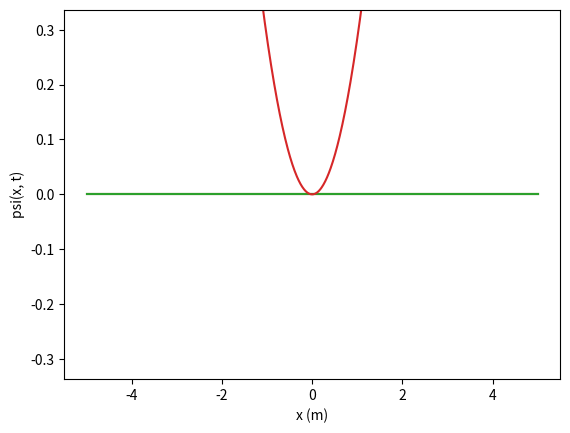

Source code (Python):
import numpy as np
from matplotlib import (
    pyplot as plt,
    animation as anim,
    axes,
    cm
)

# Creates a tridiagonal matrix with a, b, c as the repeated elements along the diagonal
def triagonal(a, b, c, n):
    return np.diag([a]*(n-1), -1) + np.diag([b]*n, 0) + np.diag([c]*(n-1), 1)

def qho1d():
    N = 1000

    L = 5
    a =  2 * L / N

    f = 8.88e13
    w = 2 * np.pi * f

    m = 9.109e-31 # kg
    hb = 1.054571817e-34 # J s 
    hbEv = 6.5821220e-16 # Ev s

    c = 3 # Energy levels to map

    x = np.linspace(-L, L, N + 1)

    U = m * w**2 * x**2
    T = -hbEv**2 / (2 * m * a**2) * triagonal(1, -2, 1, N + 1)
    H = T + np.diag(U)

    e, v = np.linalg.eigh(H)

    vc = np.reshape(v[:, 0], N + 1)
    ec = e[0]
    m = np.max(abs(vc) + ec)

    print(e[1] - e[0])
    print(ec)

    fig, ax = plt.subplots()
    wave = ax.plot(x, np.zeros([N+1, c+1]))
    ax.set(ylim=[-m, m], xlabel='x (m)', ylabel='psi(x, t)')

    h = 1.0 / 33 / ec * 2 * np.pi

    wave[c].set_ydata(U)

    def update(frame):
        t = frame * h
        ax.set(title='t = {}'.format(t))

        y = np.real(v[:, :c] * np.exp(1j * e[:c] * t)) + e[:c]

        for i, w in enumerate(wave):
            if i < c:
                w.set_ydata(y[:, i])

    an = anim.FuncAnimation(fig=fig, func=update, interval=1)
    plt.show()


def qho2d():
    N = 40
    L = 1e-8
    a =  L / N

    f = 8.88e13
    w = 2 * np.pi * f

    m = 9.109e-31 # kg
    hb = 1.054571817e-34 # J s 
    hbEv = 6.5821220e-16 # Ev s

    c = 2 # Energy levels to map
    f = lambda p : -L / 2 + p * a

    plot_args = {
        'rstride': 1, 'cstride': 1, 'cmap': 'viridis', 'linewidth': 0.01, 
        'antialiased': True, 'color': 'w', 'shade': True 
    }

    xi, yi = np.arange(N + 1), np.arange(N + 1)

    xis = np.tile(xi, N + 1)
    yis = np.repeat(yi, N + 1)

    # Fancy method of laying out T
    xis0, xis1 = np.meshgrid(xis, xis)
    xx = xis0 - xis1
    x0, x1 = xx == 0, abs(xx) == 1

    yis0, yis1 = np.meshgrid(yis, yis)
    yy = yis0 - yis1
    y0, y1 = yy == 0, abs(yy) == 1

    T = -hbEv**2 / (2 * m * a**2) * np.select([x0 & y0, (x1 & y0) | (x0 & y1)], [-4, 1], 0)

    xs, ys = f(xis), f(yis)
    U = m * w**2 * (xs**2 + ys**2)

    H = T + np.diag(U)
    e, v = np.linalg.eigh(H)

    vc = np.reshape(v[:, c], (N + 1, N + 1))
    ec = e[c]
    m = np.max(abs(vc) + ec)

    print(e[:10])
    print(e[1] - e[0])

    x, y = f(xi), f(yi)
    xis, yis = np.meshgrid(x, y)

    fig = plt.figure()
    ax = fig.add_subplot(projection='3d')

    ax.plot_surface(xis, yis, np.real(vc) + ec, **plot_args)

    h = 1.0 / 33 / ec * 2 * np.pi

    def update(frame):
        t = frame * h

        ax.clear()
        ax.set(zlim=[-m, m], xlabel='x (m)', ylabel='y (m)', zlabel='psi(x, t)', title='t = {} (s)'.format(t))

        ax.plot_surface(xis, yis, np.real(vc * np.exp(1j * ec * t)) + ec, **plot_args)


    an = anim.FuncAnimation(fig=fig, func=update, interval=33)
    plt.show()



if __name__ == '__main__':
    qho1d()
